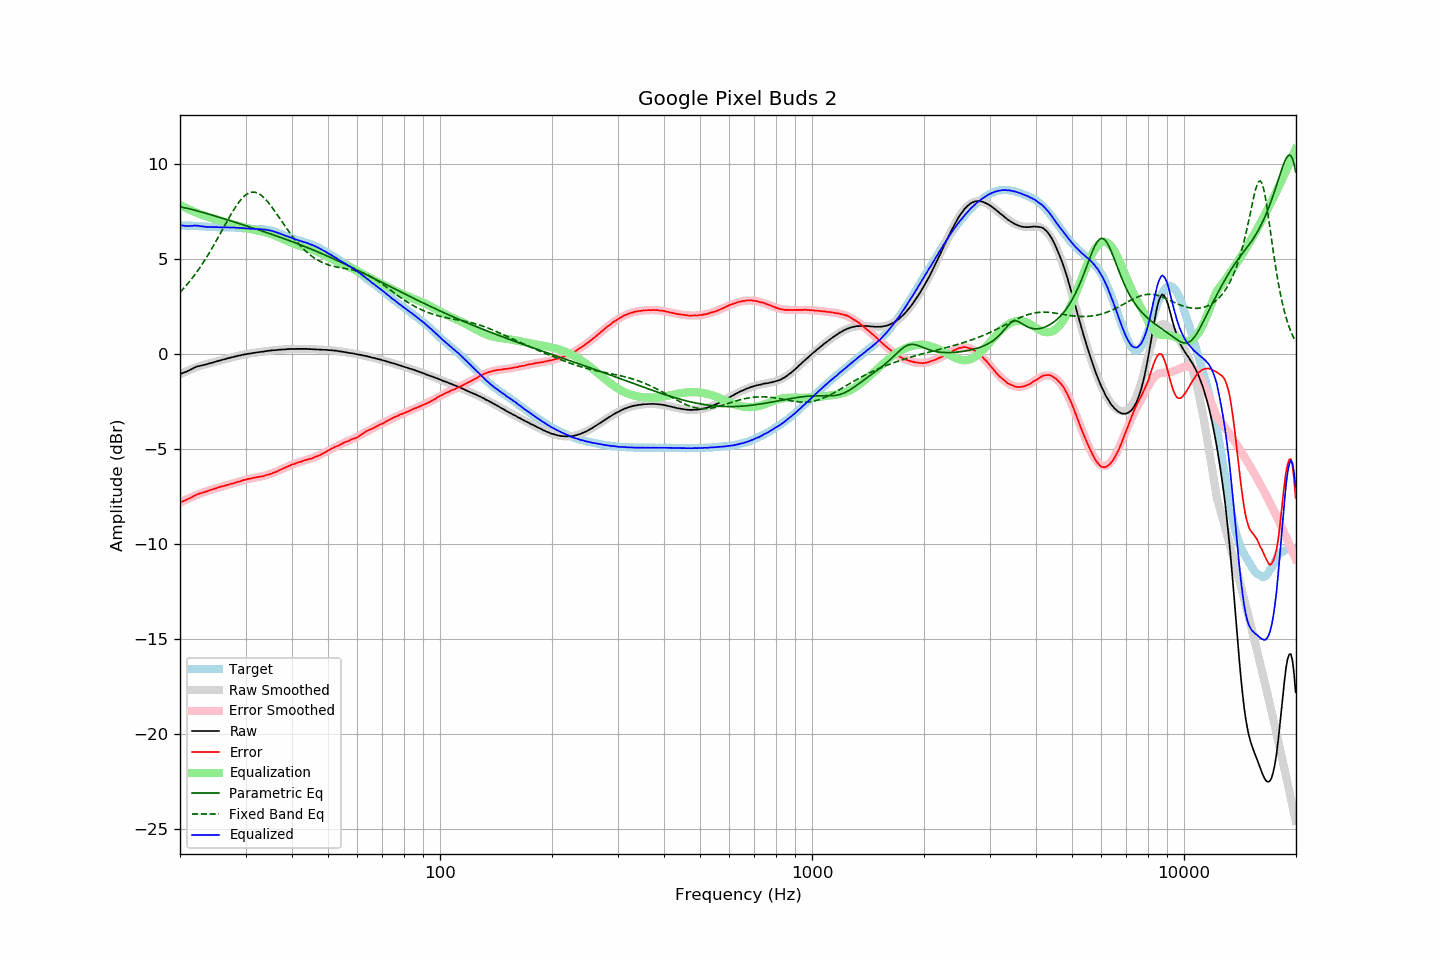

The data file committed next to this chart (first rows):
frequency, raw, error, smoothed, error_smoothed, equalization, parametric_eq, fixed_band_eq, equalized_raw, equalized_smoothed, target
20.00, -1.05, -7.81, -1.08, -7.83, 7.83, 7.74, 3.24, 6.78, 6.76, 6.75
20.20, -1.03, -7.79, -1.04, -7.79, 7.79, 7.72, 3.33, 6.76, 6.76, 6.75
20.40, -1.00, -7.75, -0.99, -7.75, 7.75, 7.70, 3.42, 6.75, 6.75, 6.75
20.61, -0.97, -7.72, -0.95, -7.71, 7.71, 7.69, 3.51, 6.73, 6.75, 6.75
20.81, -0.94, -7.68, -0.92, -7.66, 7.66, 7.67, 3.61, 6.72, 6.75, 6.74
21.02, -0.89, -7.63, -0.88, -7.62, 7.62, 7.65, 3.71, 6.73, 6.74, 6.74
21.23, -0.86, -7.60, -0.84, -7.58, 7.58, 7.63, 3.81, 6.72, 6.74, 6.74
21.44, -0.81, -7.56, -0.81, -7.55, 7.55, 7.61, 3.92, 6.74, 6.74, 6.75
21.66, -0.77, -7.51, -0.77, -7.51, 7.51, 7.58, 4.03, 6.74, 6.73, 6.74
21.87, -0.72, -7.46, -0.74, -7.47, 7.47, 7.56, 4.14, 6.75, 6.73, 6.74
22.09, -0.69, -7.42, -0.71, -7.44, 7.44, 7.54, 4.25, 6.75, 6.73, 6.73
22.31, -0.66, -7.39, -0.68, -7.40, 7.40, 7.52, 4.37, 6.74, 6.72, 6.73
22.54, -0.64, -7.36, -0.65, -7.37, 7.37, 7.49, 4.49, 6.73, 6.72, 6.71
22.76, -0.62, -7.33, -0.62, -7.34, 7.34, 7.47, 4.62, 6.72, 6.71, 6.71
22.99, -0.60, -7.31, -0.60, -7.30, 7.30, 7.45, 4.74, 6.70, 6.71, 6.71
23.22, -0.58, -7.28, -0.57, -7.28, 7.28, 7.42, 4.87, 6.69, 6.70, 6.70
23.45, -0.56, -7.26, -0.55, -7.25, 7.25, 7.40, 5.01, 6.69, 6.70, 6.70
23.69, -0.54, -7.23, -0.53, -7.22, 7.22, 7.37, 5.14, 6.68, 6.69, 6.69
23.92, -0.51, -7.19, -0.51, -7.19, 7.19, 7.35, 5.28, 6.68, 6.68, 6.68
24.16, -0.49, -7.17, -0.49, -7.17, 7.17, 7.32, 5.43, 6.68, 6.68, 6.67
24.40, -0.47, -7.14, -0.47, -7.14, 7.14, 7.30, 5.57, 6.67, 6.67, 6.67
24.65, -0.44, -7.11, -0.44, -7.11, 7.11, 7.27, 5.72, 6.67, 6.67, 6.67
24.89, -0.42, -7.09, -0.42, -7.09, 7.09, 7.25, 5.87, 6.67, 6.67, 6.67
25.14, -0.39, -7.06, -0.40, -7.06, 7.06, 7.22, 6.02, 6.67, 6.66, 6.67
25.39, -0.37, -7.03, -0.37, -7.03, 7.03, 7.20, 6.17, 6.66, 6.66, 6.66
25.65, -0.35, -7.01, -0.35, -7.01, 7.01, 7.17, 6.32, 6.66, 6.66, 6.65
25.91, -0.32, -6.97, -0.32, -6.98, 6.98, 7.14, 6.48, 6.66, 6.66, 6.65
26.16, -0.30, -6.96, -0.30, -6.96, 6.96, 7.12, 6.63, 6.66, 6.66, 6.66
26.43, -0.28, -6.94, -0.28, -6.93, 6.93, 7.09, 6.78, 6.65, 6.66, 6.66
26.69, -0.25, -6.91, -0.26, -6.91, 6.91, 7.07, 6.94, 6.66, 6.66, 6.66
26.96, -0.23, -6.89, -0.23, -6.89, 6.89, 7.04, 7.09, 6.66, 6.65, 6.65
27.23, -0.21, -6.86, -0.21, -6.86, 6.86, 7.01, 7.24, 6.65, 6.65, 6.65
27.50, -0.19, -6.84, -0.19, -6.84, 6.84, 6.99, 7.38, 6.65, 6.65, 6.65
27.77, -0.17, -6.83, -0.17, -6.81, 6.81, 6.96, 7.52, 6.64, 6.65, 6.66
28.05, -0.14, -6.79, -0.15, -6.79, 6.79, 6.93, 7.66, 6.65, 6.64, 6.64
28.33, -0.13, -6.77, -0.13, -6.76, 6.76, 6.91, 7.78, 6.63, 6.64, 6.64
28.62, -0.10, -6.73, -0.11, -6.74, 6.74, 6.88, 7.91, 6.64, 6.63, 6.63
28.90, -0.09, -6.73, -0.09, -6.72, 6.72, 6.85, 8.02, 6.62, 6.63, 6.64
29.19, -0.07, -6.69, -0.07, -6.69, 6.69, 6.82, 8.12, 6.62, 6.62, 6.62
29.48, -0.05, -6.66, -0.05, -6.67, 6.67, 6.80, 8.22, 6.62, 6.61, 6.61
29.78, -0.03, -6.64, -0.04, -6.64, 6.64, 6.77, 8.30, 6.61, 6.61, 6.61
30.08, -0.02, -6.62, -0.02, -6.62, 6.62, 6.74, 8.37, 6.60, 6.60, 6.60
30.38, -0.00, -6.59, -0.00, -6.60, 6.60, 6.71, 8.42, 6.60, 6.60, 6.59
30.68, 0.01, -6.58, 0.01, -6.58, 6.58, 6.69, 8.47, 6.59, 6.59, 6.59
30.99, 0.02, -6.56, 0.02, -6.56, 6.56, 6.66, 8.49, 6.58, 6.59, 6.58
31.30, 0.04, -6.54, 0.04, -6.55, 6.55, 6.63, 8.51, 6.58, 6.58, 6.58
31.61, 0.05, -6.52, 0.05, -6.53, 6.53, 6.60, 8.51, 6.58, 6.58, 6.57
31.93, 0.06, -6.51, 0.06, -6.51, 6.51, 6.58, 8.50, 6.57, 6.57, 6.57
32.24, 0.08, -6.49, 0.08, -6.49, 6.49, 6.55, 8.47, 6.57, 6.57, 6.57
32.57, 0.09, -6.47, 0.09, -6.48, 6.48, 6.52, 8.43, 6.57, 6.57, 6.56
32.89, 0.10, -6.47, 0.10, -6.46, 6.46, 6.49, 8.38, 6.56, 6.56, 6.56
33.22, 0.11, -6.45, 0.11, -6.44, 6.44, 6.46, 8.31, 6.55, 6.55, 6.56
33.55, 0.12, -6.43, 0.12, -6.42, 6.42, 6.44, 8.24, 6.54, 6.55, 6.55
33.89, 0.14, -6.40, 0.14, -6.40, 6.40, 6.41, 8.15, 6.54, 6.54, 6.54
34.23, 0.15, -6.37, 0.15, -6.38, 6.38, 6.38, 8.06, 6.53, 6.52, 6.52
34.57, 0.16, -6.36, 0.16, -6.35, 6.35, 6.35, 7.96, 6.51, 6.51, 6.52
34.92, 0.17, -6.32, 0.17, -6.32, 6.32, 6.32, 7.85, 6.49, 6.49, 6.49
35.27, 0.18, -6.31, 0.18, -6.30, 6.30, 6.29, 7.74, 6.47, 6.47, 6.48
35.62, 0.19, -6.26, 0.18, -6.26, 6.26, 6.26, 7.62, 6.45, 6.45, 6.45
35.97, 0.19, -6.24, 0.19, -6.23, 6.23, 6.23, 7.50, 6.42, 6.42, 6.43
... 635 more rows
